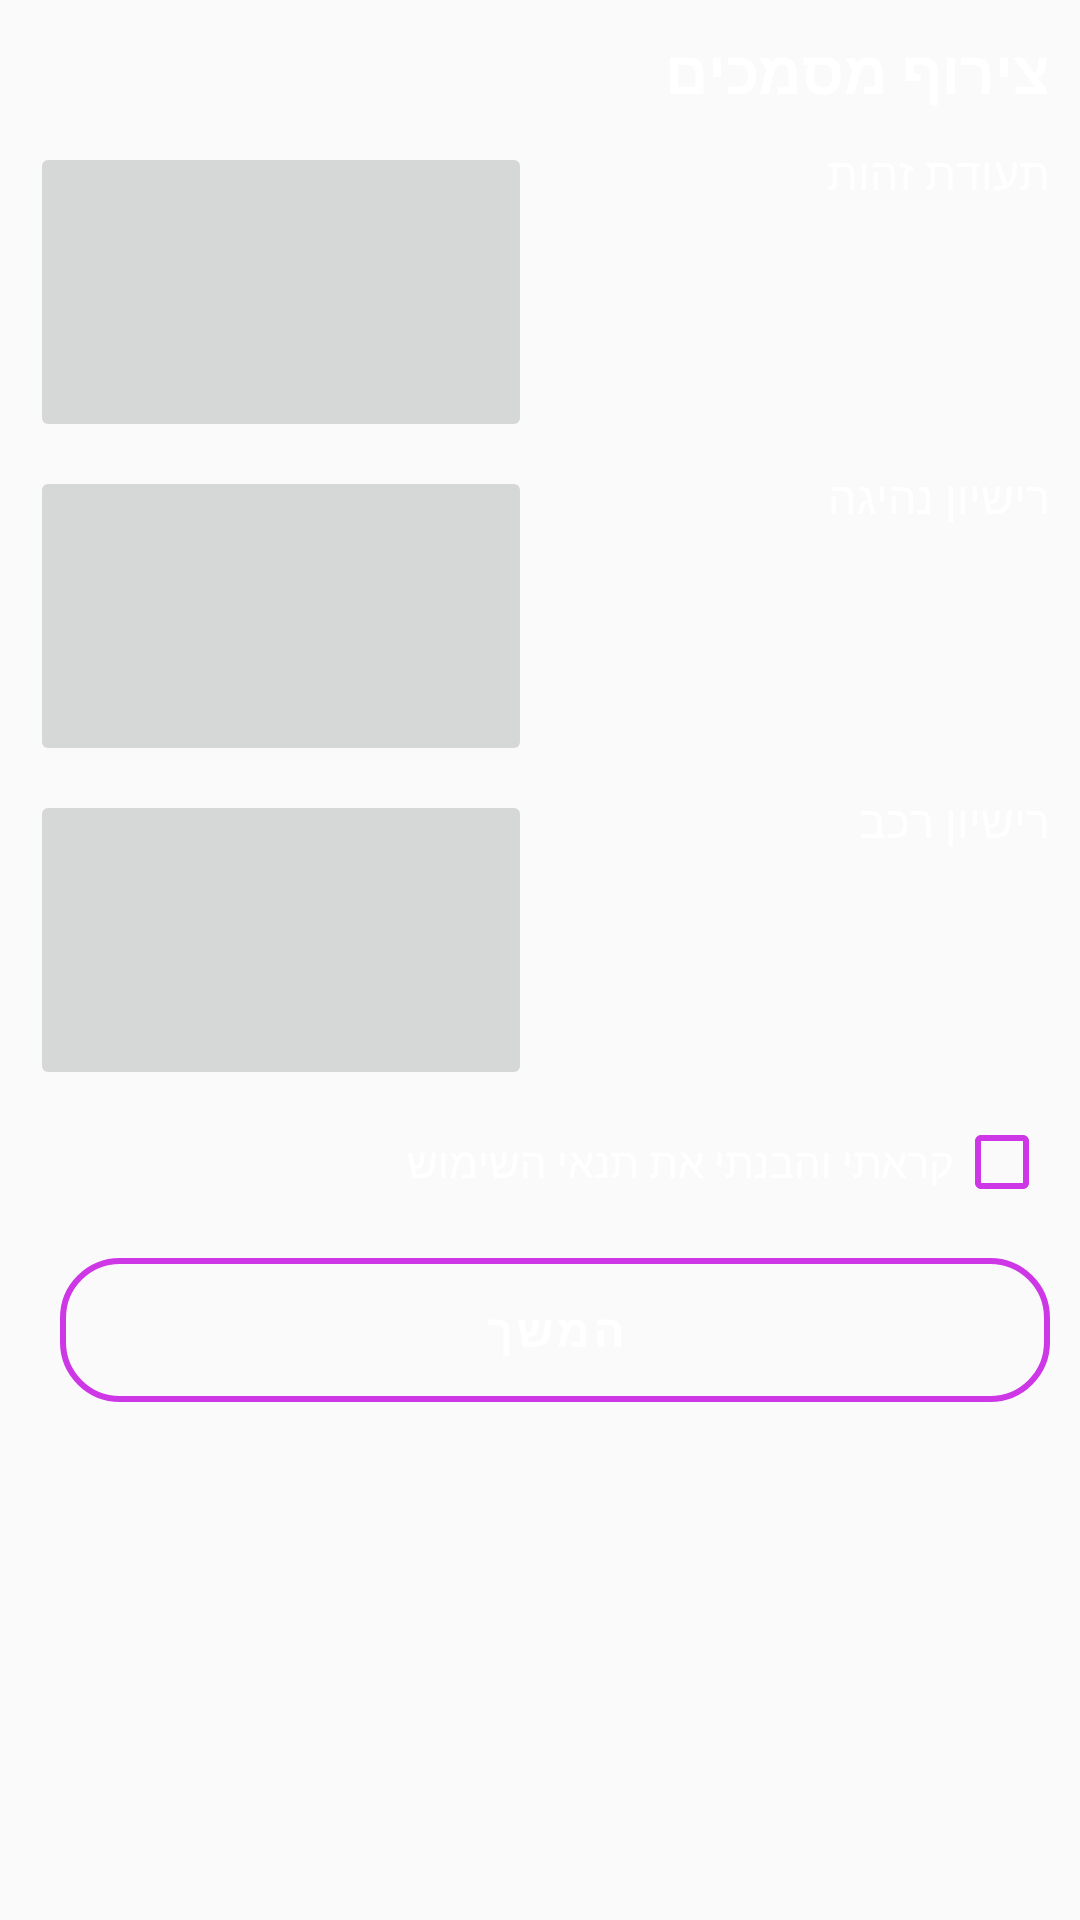

The Android layout XML behind this screen, and the referenced resources:
<!-- AndroidManifest.xml: application theme AppTheme -->
<!-- res/layout/fragment_documents.xml -->
<FrameLayout xmlns:android="http://schemas.android.com/apk/res/android"
    xmlns:app="http://schemas.android.com/apk/res-auto"
    xmlns:tools="http://schemas.android.com/tools"
    android:layout_width="match_parent"
    android:layout_height="match_parent"
    android:background="@drawable/background_status"
    android:focusable="true"
    android:focusableInTouchMode="true"
    tools:context="src.fragments.FragmentDocuments">

    <ScrollView
        android:layout_width="match_parent"
        android:layout_height="wrap_content">

        <LinearLayout
            android:layout_width="match_parent"
            android:layout_height="wrap_content"
            android:orientation="vertical">

            <TextView
                android:layout_width="wrap_content"
                android:layout_height="wrap_content"
                android:layout_gravity="end"
                android:layout_marginTop="10dp"
                android:layout_marginEnd="10dp"
                android:layout_marginBottom="10dp"
                android:text="@string/documents"
                android:textColor="@color/white"
                android:textSize="20sp"
                android:textStyle="bold" />

            <LinearLayout
                android:layout_width="match_parent"
                android:layout_height="wrap_content"
                android:layout_marginStart="10dp"
                android:layout_marginEnd="10dp"
                android:gravity="end"
                android:orientation="horizontal">

                <ImageButton
                    android:id="@+id/documents_IMB_id"
                    android:layout_width="0dp"
                    android:layout_height="100dp"
                    android:scaleType="fitCenter"
                    android:adjustViewBounds="true"
                    android:layout_marginEnd="5dp"
                    android:layout_weight="1"
                    android:contentDescription="@string/idDocument"/>

                <TextView
                    android:layout_width="0dp"
                    android:layout_height="wrap_content"
                    android:layout_weight="1"
                    android:text="@string/idDocument"
                    android:textColor="@color/white"
                    android:textSize="15sp" />
            </LinearLayout>

            <LinearLayout
                android:layout_width="match_parent"
                android:layout_height="wrap_content"
                android:layout_marginStart="10dp"
                android:layout_marginTop="8dp"
                android:layout_marginEnd="10dp"
                android:gravity="end"
                android:orientation="horizontal">

                <ImageButton
                    android:id="@+id/documents_IMB_drivingLicense"
                    android:layout_width="0dp"
                    android:layout_height="100dp"
                    android:scaleType="fitCenter"
                    android:adjustViewBounds="true"
                    android:layout_marginEnd="5dp"
                    android:layout_weight="1"
                    android:contentDescription="@string/drivingLicense"/>

                <TextView
                    android:layout_width="0dp"
                    android:layout_height="wrap_content"
                    android:layout_weight="1"
                    android:text="@string/drivingLicense"
                    android:textSize="15sp"
                    android:textColor="@color/white"/>
            </LinearLayout>

            <LinearLayout
                android:layout_width="match_parent"
                android:layout_height="wrap_content"
                android:layout_marginStart="10dp"
                android:layout_marginTop="8dp"
                android:layout_marginEnd="10dp"
                android:gravity="end"
                android:orientation="horizontal">

                <ImageButton
                    android:id="@+id/documents_IMB_carLicense"
                    android:layout_width="0dp"
                    android:layout_height="100dp"
                    android:scaleType="fitCenter"
                    android:adjustViewBounds="true"
                    android:layout_marginEnd="5dp"
                    android:layout_weight="1"
                    android:contentDescription="@string/carLicense"/>

                <TextView
                    android:layout_width="0dp"
                    android:layout_height="wrap_content"
                    android:layout_weight="1"
                    android:text="@string/carLicense"
                    android:textSize="15sp"
                    android:textColor="@color/white"/>
            </LinearLayout>

            <CheckBox
                android:id="@+id/documents_CB_terms"
                android:layout_width="match_parent"
                android:layout_height="wrap_content"
                android:layout_marginStart="10dp"
                android:layout_marginTop="8dp"
                android:layoutDirection="rtl"
                android:buttonTint="#CD37E6"
                android:text="@string/useTerms"
                android:textColor="@color/white"/>

            <com.google.android.material.button.MaterialButton
                android:id="@+id/documents_BTN_finish"
                style="@style/Widget.MaterialComponents.Button.OutlinedButton"
                android:layout_width="match_parent"
                android:layout_height="60dp"
                android:layout_gravity="end"
                android:layout_marginStart="20dp"
                android:layout_marginTop="10dp"
                android:layout_marginEnd="10dp"
                android:text="@string/continue_next_page"
                android:textColor="@color/white"
                android:textSize="15sp"
                android:textStyle="bold"
                android:theme="@style/Theme.MaterialComponents.NoActionBar"
                app:cornerRadius="20dp"
                app:strokeColor="#CD37E6"
                app:strokeWidth="2dp" />
        </LinearLayout>
    </ScrollView>
</FrameLayout>
<!-- resources referenced by this layout -->
<resources>
  <color name="white">#FFFFFFFF</color>
  <string name="carLicense">רישיון רכב</string>
  <string name="continue_next_page">המשך</string>
  <string name="documents">צירוף מסמכים</string>
  <string name="drivingLicense">רישיון נהיגה</string>
  <string name="idDocument">תעודת זהות</string>
  <string name="useTerms">קראתי והבנתי את תנאי השימוש</string>
  <style name="AppTheme" parent="Theme.AppCompat.Light.NoActionBar">
          <item name="colorPrimary">@color/colorPrimary</item>
          <item name="colorPrimaryDark">@color/colorPrimaryDark</item>
          <item name="colorAccent">@color/colorAccent</item>
      </style>
  <color name="colorPrimary">#6200EE</color>
  <color name="colorPrimaryDark">#3700B3</color>
  <color name="colorAccent">#03DAC5</color>
</resources>
